Run: headless pygame with SDL's dummy video driver; simulated clock (each Clock.tick advances the game by its frame time, no real sleeping); random seed 0; keys injected as events and as key.get_pressed() state; no mouse input.
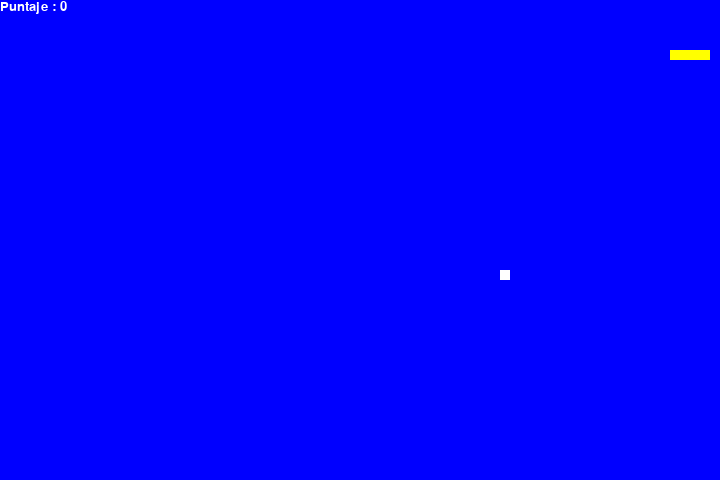
Frame 1 of 2 · flips 1–60 · no input
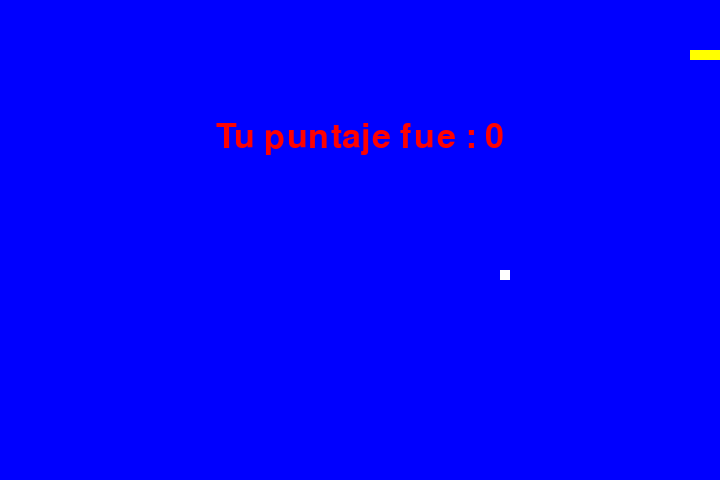
Frame 2 of 2 · flips 61–180 · tapped SPACE, RETURN · held RIGHT (→), D (game ended)

The pygame program that drew these frames:

import pygame
import time
import random

# Velocidad de la viborita
snake_speed = 15

# Tamaño de la ventana del juego
window_x = 720
window_y = 480

# # # # # # # DEFINICIONES # # # # # # #
# Definir los colores a partir del RGB
# Estos es una tupla de 3 valores RGB de 8 bits
# valores que van de 0 a 255 (2^8 = 256)
black = pygame.Color(0, 0, 0)
white = pygame.Color(255, 255, 255)
red = pygame.Color(255, 0, 0)
green = pygame.Color(0, 255, 0)
blue = pygame.Color(0, 0, 255)
yellow = pygame.Color(255, 255, 0)

# Iniciar pygame
pygame.init()

# Iniciar la ventana del juego
pygame.display.set_caption('Nibbles')
# Colocar el tamaño
game_window = pygame.display.set_mode((window_x, window_y))

# Controlador de cuadros por segundo (fps)
fps = pygame.time.Clock()

# Definir la posición inicial de la viborita
snake_position = [100, 50]

# Definir los primeros 4 bloques del cuerpo de la vibora
# (este crecerá)
snake_body = [[100, 50],
              [90, 50],
              [80, 50],
              [70, 50]
              ]
# Posición de lo que se come la vibora
fruit_position = [random.randrange(1, (window_x // 10)) * 10,
                  random.randrange(1, (window_y // 10)) * 10]
# "Sembrar" lo que come la viborita
fruit_spawn = True

# Colocar la dirección por omisión de la víbora
direction = 'RIGHT'
change_to = direction

# Puntuación inicial
score = 0

def show_score(choice, color, font, size):
    '''
    Función para mostrar la puntuación
    :param choice:
    :param color: color de la fuente
    :param font: tipo de fuente
    :param size: tamaño de la fuente
    :return: None
    '''
    # Crear el objeto fuente con el tipo y tamaño
    score_font = pygame.font.SysFont(font, size)

    # Crear el objeto para el despliegue del sistema
    score_surface = score_font.render('Puntaje : ' + str(score), True, color)

    # Crear un objeto rectangular para el texto
    score_rect = score_surface.get_rect()

    # Desplegar el texto
    game_window.blit(score_surface, score_rect)

def game_over():
    '''
    Función para cuando se termina el juego
    :return:
    '''
    # Crear el objeto para la fuente
    my_font = pygame.font.SysFont('times new roman', 50)

    # Crear una superficie de texto en donde se dibujará el mismo
    game_over_surface = my_font.render(
        'Tu puntaje fue : ' + str(score), True, red)

    # Crear un objeto rectangular para el texto
    game_over_rect = game_over_surface.get_rect()

    # Colocar la posición del texto
    game_over_rect.midtop = (window_x / 2, window_y / 4)

    # la función blit dibuja el texto en pantalla
    game_window.blit(game_over_surface, game_over_rect)
    pygame.display.flip()

    # Tras dos segundos se quita el programa
    time.sleep(2)

    # Apagar pygame
    pygame.quit()

    # se cierra el programa
    quit()

# Ciclo principal
while True:

    # Manejar los eventos del teclado
    for event in pygame.event.get():
        if event.type == pygame.KEYDOWN:
            if event.key == pygame.K_UP:
                change_to = 'UP'
            if event.key == pygame.K_DOWN:
                change_to = 'DOWN'
            if event.key == pygame.K_LEFT:
                change_to = 'LEFT'
            if event.key == pygame.K_RIGHT:
                change_to = 'RIGHT'

    # Esto es importante, en caso que dos teclas
    # se presionen al mismo tiempo
    if change_to == 'UP' and direction != 'DOWN':
        direction = 'UP'
    if change_to == 'DOWN' and direction != 'UP':
        direction = 'DOWN'
    if change_to == 'LEFT' and direction != 'RIGHT':
        direction = 'LEFT'
    if change_to == 'RIGHT' and direction != 'LEFT':
        direction = 'RIGHT'

    # Mover a la vibora
    if direction == 'UP':
        snake_position[1] -= 10
    if direction == 'DOWN':
        snake_position[1] += 10
    if direction == 'LEFT':
        snake_position[0] -= 10
    if direction == 'RIGHT':
        snake_position[0] += 10

    # Mecanismo para el crecimiento del cuerpo de la vibora
    # En caso de que, la viborita se coma el cuadro
    # se incrementa por 10 si tamaño
    snake_body.insert(0, list(snake_position))
    if snake_position[0] == fruit_position[0] and snake_position[1] == fruit_position[1]:
        score += 10
        # Se desaparece el cuadro de comida de la viborita
        fruit_spawn = False
    else:
        snake_body.pop()

    if not fruit_spawn:
        fruit_position = [random.randrange(1, (window_x // 10)) * 10,
                          random.randrange(1, (window_y // 10)) * 10]

    fruit_spawn = True
    game_window.fill(blue)

    # Dibujar el nuevo tamañao de la vibora
    for pos in snake_body:
        pygame.draw.rect(game_window, yellow,
                         pygame.Rect(pos[0], pos[1], 10, 10))
    pygame.draw.rect(game_window, white, pygame.Rect(
        fruit_position[0], fruit_position[1], 10, 10))

    # Condición para que se termine el juego
    if snake_position[0] < 0 or snake_position[0] > window_x - 10:
        game_over()
    if snake_position[1] < 0 or snake_position[1] > window_y - 10:
        game_over()

    # Cuando la vibora se toca con las paredes
    for block in snake_body[1:]:
        if snake_position[0] == block[0] and snake_position[1] == block[1]:
            game_over()

    # Desplegar la puntuación continuamente
    show_score(1, white, 'times new roman', 20)

    # Realizar la actualizació de la pantalla
    pygame.display.update()

    # Cuadros por segundo, velocidad de actualización
    fps.tick(snake_speed)
